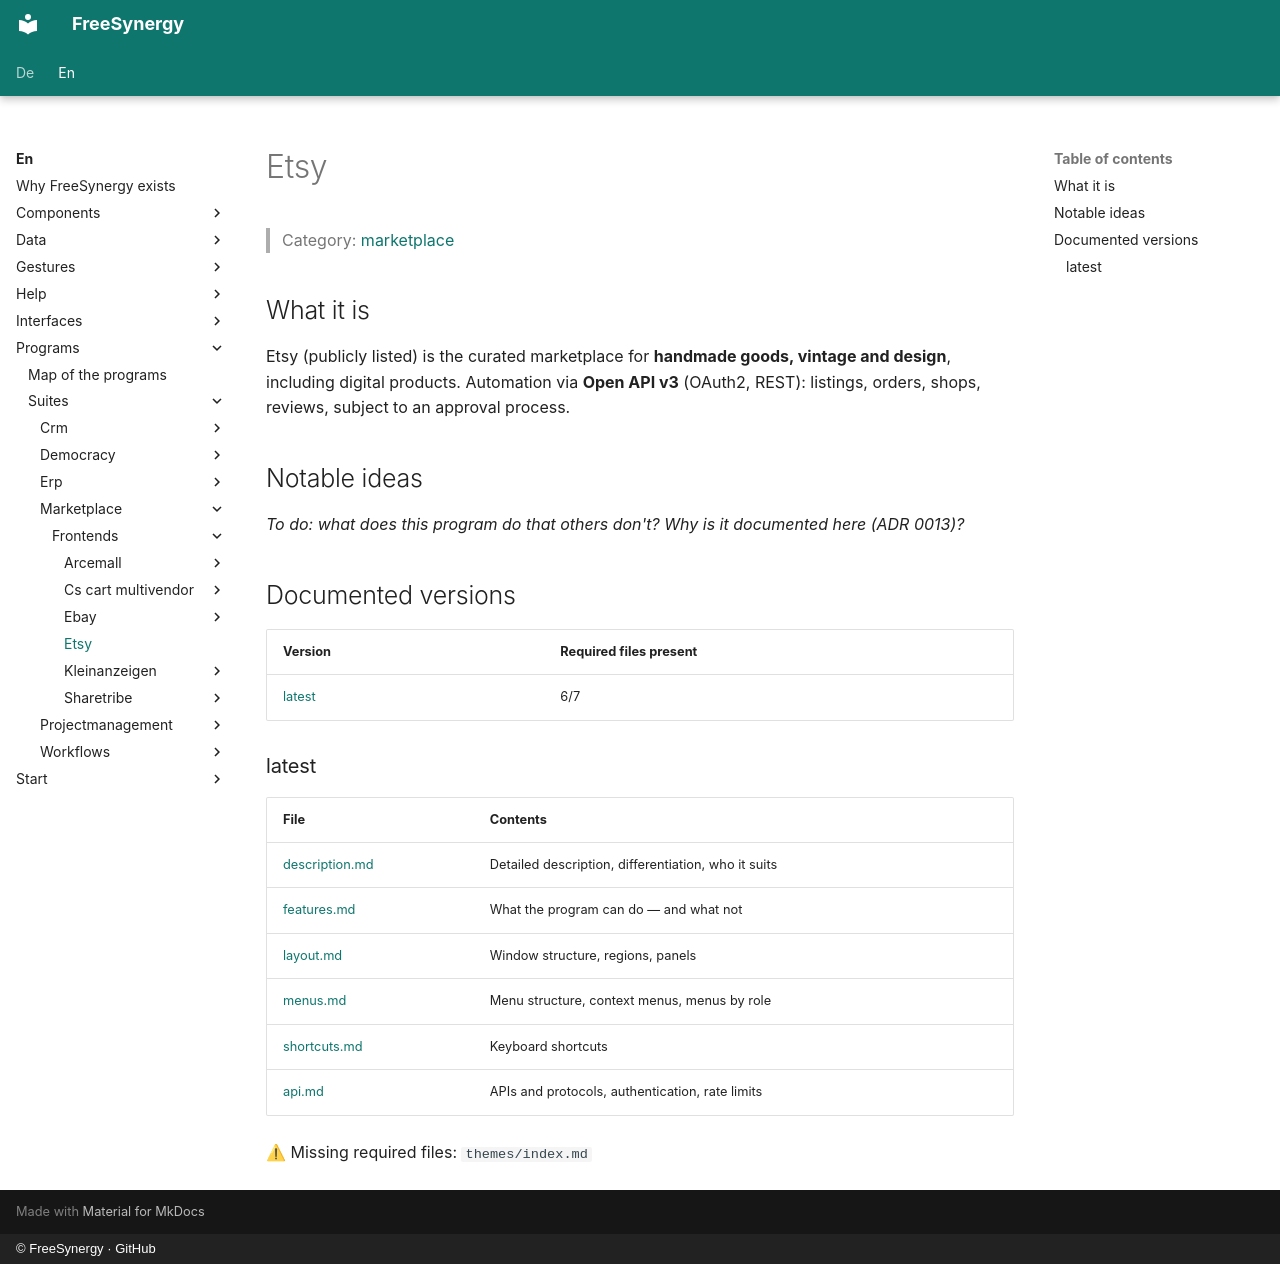

repository: FreeSynergy/fs-documentation · page: en/programs/suites/marketplace/frontends/etsy/index.html · generator: mkdocs · copyright: © FreeSynergy · GitHub

# Etsy

> Category: [marketplace](../../index.md)

## What it is

Etsy (publicly listed) is the curated marketplace for **handmade goods, vintage and design**, including digital products. Automation via **Open API v3** (OAuth2, REST): listings, orders, shops, reviews, subject to an approval process.

## Notable ideas

_To do: what does this program do that others don't? Why is it documented here (ADR 0013)?_

## Documented versions

<!-- gen:versions (scripts/gen_frontend_indexes.py) — edits inside are overwritten -->
| Version | Required files present |
|---------|------------------------|
| [latest](latest/description.md) | 6/7 |

### latest

| File | Contents |
|------|----------|
| [description.md](latest/description.md) | Detailed description, differentiation, who it suits |
| [features.md](latest/features.md) | What the program can do — and what not |
| [layout.md](latest/layout.md) | Window structure, regions, panels |
| [menus.md](latest/menus.md) | Menu structure, context menus, menus by role |
| [shortcuts.md](latest/shortcuts.md) | Keyboard shortcuts |
| [api.md](latest/api.md) | APIs and protocols, authentication, rate limits |

⚠ Missing required files: `themes/index.md`
<!-- /gen:versions -->
